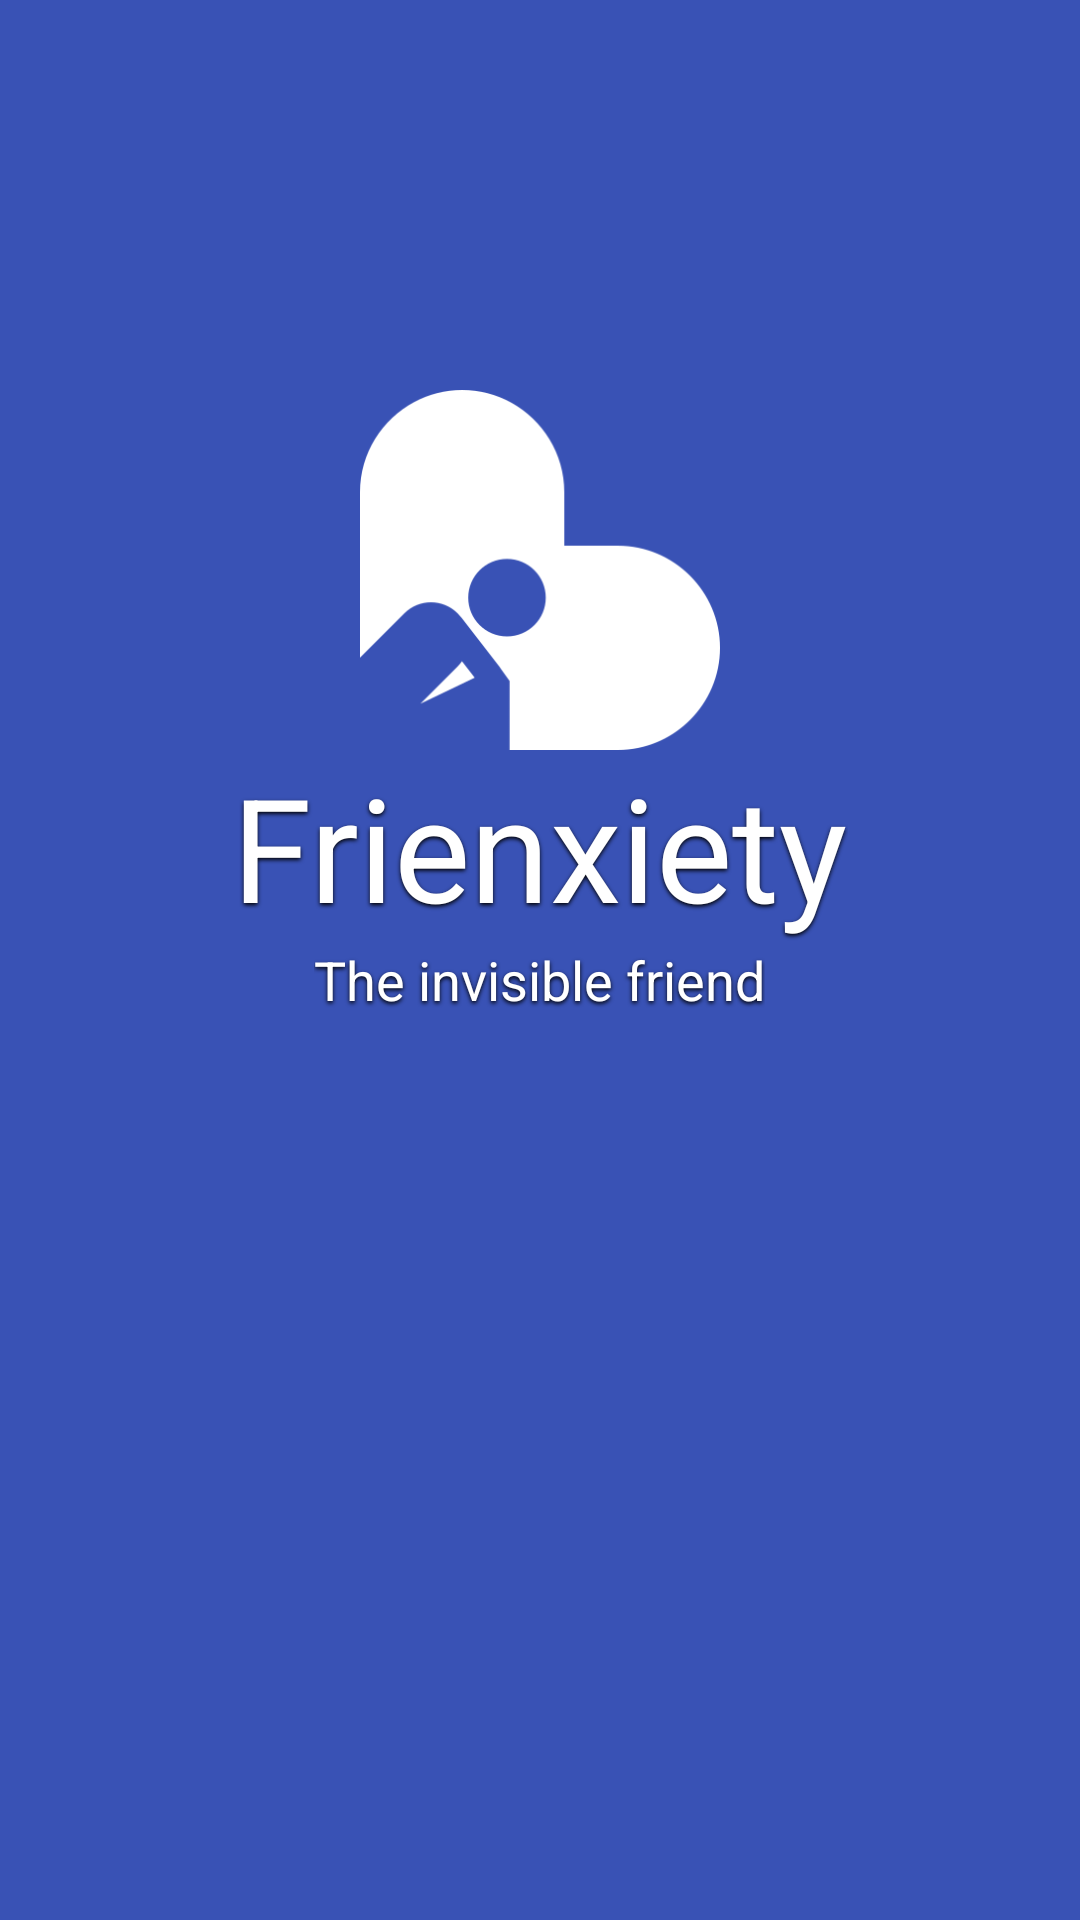

Reconstruct the res/layout file that produces this screen, plus the resources it refers to.
<!-- AndroidManifest.xml: activity theme AppTheme -->
<!-- res/layout/activity_splash.xml -->
<RelativeLayout xmlns:android="http://schemas.android.com/apk/res/android"
    xmlns:tools="http://schemas.android.com/tools"
    android:layout_width="match_parent"
    android:layout_height="match_parent"
    tools:context=".SplashActivity">

    <ImageView
        android:layout_width="match_parent"
        android:layout_height="match_parent"
        android:background="@null"
        android:scaleType="centerCrop"
        android:src="@color/color_primary" />

    <LinearLayout
        android:id="@+id/container_title"
        android:layout_width="wrap_content"
        android:layout_height="wrap_content"
        android:layout_centerHorizontal="true"
        android:layout_marginTop="130dp"
        android:gravity="center"
        android:orientation="vertical"
        android:paddingBottom="10dp">

        <ImageView
            android:layout_width="130dp"
            android:layout_height="120dp"
            android:background="@null"
            android:scaleType="fitCenter"
            android:src="@drawable/ic_logo" />

        <LinearLayout
            android:layout_width="wrap_content"
            android:layout_height="wrap_content"
            android:layout_gravity="center_horizontal"
            android:orientation="vertical">

            <TextView
                android:id="@+id/textView_title"
                fontPath="fonts/Lobster.ttf"
                android:layout_width="wrap_content"
                android:layout_height="wrap_content"
                android:layout_gravity="center_horizontal"
                android:shadowColor="@android:color/black"
                android:shadowDx="0"
                android:shadowDy="2"
                android:shadowRadius="3"
                android:text="@string/app_name"
                android:textColor="@android:color/white"
                android:textSize="48sp" />

            <TextView
                android:id="@+id/textView_subtitle"
                fontPath="fonts/RobotoCondensed-Regular.ttf"
                android:layout_width="wrap_content"
                android:layout_height="wrap_content"
                android:layout_gravity="center"
                android:shadowColor="@android:color/black"
                android:shadowDx="0"
                android:shadowDy="2"
                android:shadowRadius="3"
                android:text="@string/slogan"
                android:textColor="@android:color/white"
                android:textSize="18sp" />
        </LinearLayout>
    </LinearLayout>

    <FrameLayout
        android:id="@+id/container_user_ops"
        android:layout_width="match_parent"
        android:layout_height="match_parent"
        android:layout_below="@id/container_title" />
</RelativeLayout>
<!-- resources referenced by this layout -->
<resources>
  <color name="color_primary">#3952B5</color>
  <!-- drawable ic_logo: png bitmap (drawable, 7845 bytes) -->
  <string name="app_name">Frienxiety</string>
  <string name="slogan">The invisible friend</string>
  <style name="AppTheme" parent="Theme.AppCompat.Light.NoActionBar">
          <item name="android:windowActionBarOverlay">true</item>
          <item name="colorPrimary">@color/color_primary</item>
          <item name="colorPrimaryDark">@color/color_primary_dark</item>
          <item name="colorAccent">@color/color_accent</item>
  
          <item name="android:textColorPrimary">@android:color/holo_blue_bright</item>
          <item name="android:textColorSecondary">@android:color/white</item>
  
          <item name="android:actionMenuTextColor">@android:color/black</item>
          <item name="actionMenuTextColor">@android:color/black</item>
      </style>
  <color name="color_primary_dark">#31399C</color>
  <color name="color_accent">#ffffff</color>
</resources>
